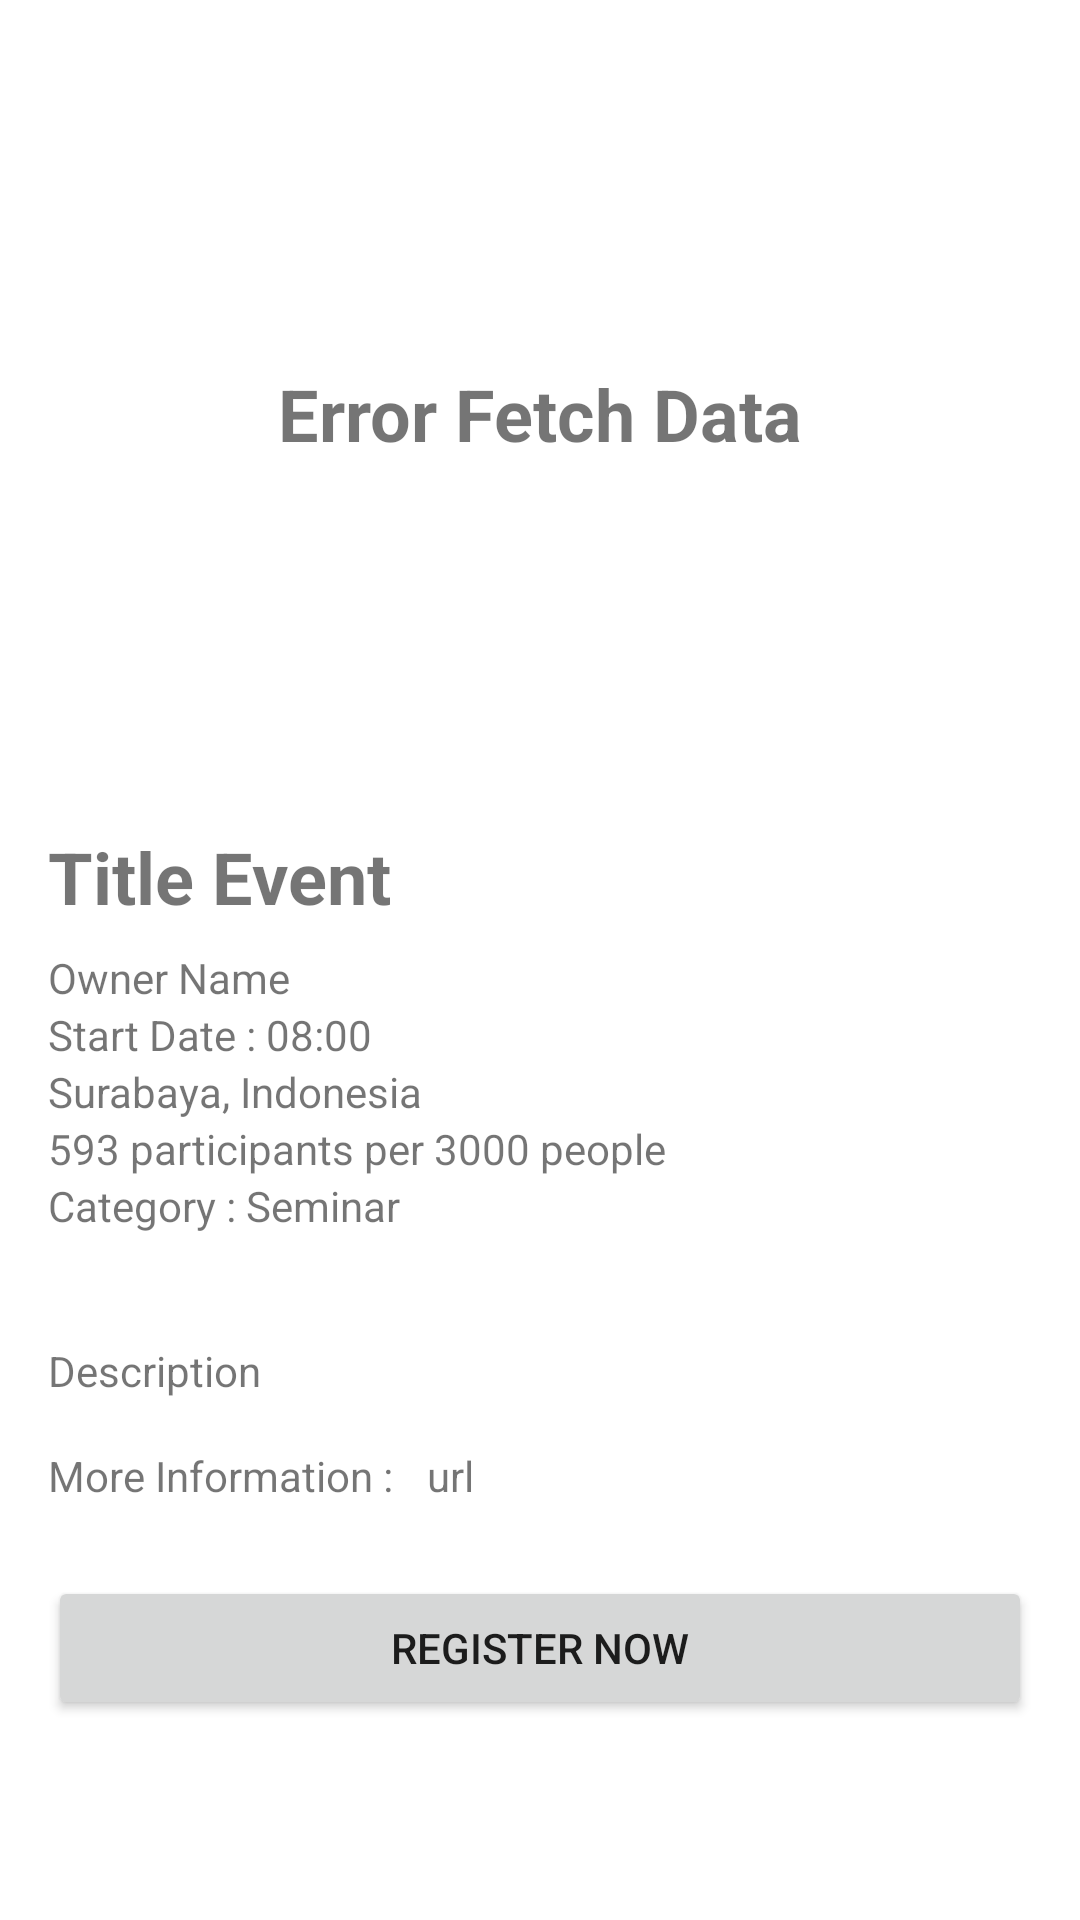

Write the Android layout XML for this screen, with the resource values it uses.
<!-- AndroidManifest.xml: application theme Theme.SubmissionOne -->
<!-- res/layout/activity_detail_event.xml -->
<?xml version="1.0" encoding="utf-8"?>
<ScrollView xmlns:android="http://schemas.android.com/apk/res/android"
    xmlns:app="http://schemas.android.com/apk/res-auto"
    xmlns:tools="http://schemas.android.com/tools"
    android:id="@+id/main"
    android:layout_width="match_parent"
    android:layout_height="match_parent"
    tools:context=".ui.detail.DetailEventActivity">

    <androidx.constraintlayout.widget.ConstraintLayout
        android:layout_width="match_parent"
        android:layout_height="wrap_content"
        android:orientation="vertical"
        android:padding="16dp">


        <androidx.constraintlayout.widget.ConstraintLayout
            android:id="@+id/constraintLayout"
            android:layout_width="match_parent"
            android:layout_height="260dp"
            android:paddingBottom="16dp"
            app:layout_constraintStart_toStartOf="parent"
            app:layout_constraintTop_toTopOf="parent">

            <TextView
                android:id="@+id/errorMessageDetailEvent"
                android:layout_width="match_parent"
                android:layout_height="match_parent"
                android:gravity="center"
                android:textSize="24sp"
                android:textStyle="bold"
                android:text="Error Fetch Data"/>

            <ImageView
                android:id="@+id/img_cover"
                android:layout_width="match_parent"
                android:layout_height="200dp"
                android:scaleType="centerCrop"
                android:src="@drawable/ic_launcher_background"
                app:layout_constraintEnd_toEndOf="parent"
                app:layout_constraintHorizontal_bias="0.0"
                app:layout_constraintStart_toStartOf="parent"
                app:layout_constraintTop_toTopOf="parent" />

            <ImageView
                android:id="@+id/img_logo"
                android:layout_width="100dp"
                android:layout_height="100dp"
                android:layout_marginStart="16dp"
                android:background="@color/white"
                android:outlineAmbientShadowColor="@color/black"
                android:outlineSpotShadowColor="@color/black"
                android:padding="3dp"
                android:src="@drawable/ic_launcher_foreground"
                app:layout_constraintBottom_toBottomOf="parent"
                app:layout_constraintStart_toStartOf="parent" />

        </androidx.constraintlayout.widget.ConstraintLayout>

        <TextView
            android:id="@+id/tv_event_name"
            android:layout_width="match_parent"
            android:layout_height="wrap_content"
            android:paddingBottom="8dp"
            android:text="Title Event"
            android:textSize="24sp"
            android:textStyle="bold"
            app:layout_constraintEnd_toEndOf="parent"
            app:layout_constraintStart_toStartOf="parent"
            app:layout_constraintTop_toBottomOf="@+id/constraintLayout" />

        <TextView
            android:id="@+id/tv_owner_name"
            android:layout_width="match_parent"
            android:layout_height="wrap_content"
            android:text="Owner Name"
            android:textSize="14sp"
            app:layout_constraintEnd_toEndOf="parent"
            app:layout_constraintStart_toStartOf="parent"
            app:layout_constraintTop_toBottomOf="@+id/tv_event_name" />

        <TextView
            android:id="@+id/start_date_event"
            android:layout_width="match_parent"
            android:layout_height="wrap_content"
            android:text="Start Date : 08:00"
            android:textSize="14sp"
            app:layout_constraintEnd_toEndOf="parent"
            app:layout_constraintStart_toStartOf="parent"
            app:layout_constraintTop_toBottomOf="@+id/tv_owner_name" />











        <TextView
            android:id="@+id/city_name"
            android:layout_width="match_parent"
            android:layout_height="wrap_content"
            android:text="Surabaya, Indonesia"
            android:textSize="14sp"
            app:layout_constraintEnd_toEndOf="parent"
            app:layout_constraintStart_toStartOf="parent"
            app:layout_constraintTop_toBottomOf="@+id/start_date_event" />


        <TextView
            android:id="@+id/quota"
            android:layout_width="match_parent"
            android:layout_height="wrap_content"
            android:text="593 participants per 3000 people"
            android:textSize="14sp"
            app:layout_constraintEnd_toEndOf="parent"
            app:layout_constraintStart_toStartOf="parent"
            app:layout_constraintTop_toBottomOf="@+id/city_name" />


        <TextView
            android:id="@+id/category"
            android:layout_width="match_parent"
            android:layout_height="wrap_content"
            android:text="Category : Seminar"
            android:textSize="14sp"
            app:layout_constraintEnd_toEndOf="parent"
            app:layout_constraintStart_toStartOf="parent"
            app:layout_constraintTop_toBottomOf="@+id/quota" />

        <TextView
            android:id="@+id/description_event"
            android:layout_width="match_parent"
            android:layout_height="wrap_content"
            android:paddingTop="36dp"
            android:text="Description"
            app:layout_constraintEnd_toEndOf="parent"
            app:layout_constraintHorizontal_bias="0.0"
            app:layout_constraintStart_toStartOf="parent"
            app:layout_constraintTop_toBottomOf="@+id/category" />

        <TextView
            android:id="@+id/textView"
            android:layout_width="wrap_content"
            android:layout_height="wrap_content"
            android:layout_marginTop="16dp"
            android:text="More Information : "
            app:layout_constraintStart_toStartOf="parent"
            app:layout_constraintTop_toBottomOf="@+id/description_event" />

        <TextView
            android:id="@+id/link"
            android:layout_width="wrap_content"
            android:layout_height="wrap_content"
            android:layout_marginStart="8dp"
            android:text="url"
            android:textSize="14sp"
            app:layout_constraintBottom_toBottomOf="@+id/textView"
            app:layout_constraintEnd_toEndOf="parent"
            app:layout_constraintHorizontal_bias="0.0"
            app:layout_constraintStart_toEndOf="@+id/textView"
            app:layout_constraintTop_toTopOf="@+id/textView"
            app:layout_constraintVertical_bias="1.0" />

        <Button
            android:id="@+id/btn_register"
            android:layout_width="match_parent"
            android:layout_height="wrap_content"
            android:layout_marginTop="24dp"
            android:text="Register Now"
            app:layout_constraintEnd_toEndOf="parent"
            app:layout_constraintHorizontal_bias="0.0"
            app:layout_constraintStart_toStartOf="parent"
            app:layout_constraintTop_toBottomOf="@+id/link" />

        <ProgressBar
            android:id="@+id/progressBar"
            style="?android:attr/progressBarStyle"
            android:layout_width="wrap_content"
            android:layout_height="wrap_content"
            android:layout_gravity="center"
            app:layout_constraintBottom_toBottomOf="parent"
            app:layout_constraintEnd_toEndOf="parent"
            app:layout_constraintHorizontal_bias="0.498"
            app:layout_constraintStart_toStartOf="parent"
            app:layout_constraintTop_toTopOf="parent"
            app:layout_constraintVertical_bias="0.541" />

    </androidx.constraintlayout.widget.ConstraintLayout>

</ScrollView>
<!-- resources referenced by this layout -->
<resources>
  <style name="Theme.SubmissionOne" parent="Theme.MaterialComponents.DayNight.DarkActionBar">
          
          <item name="colorPrimary">@color/purple_500</item>
          <item name="colorPrimaryVariant">@color/purple_700</item>
          <item name="colorOnPrimary">@color/white</item>
          
          <item name="colorSecondary">@color/teal_200</item>
          <item name="colorSecondaryVariant">@color/teal_700</item>
          <item name="colorOnSecondary">@color/black</item>
          
          <item name="android:statusBarColor">?attr/colorPrimaryVariant</item>
          
      </style>
  <!-- not gathered from this repository: default colours our renderer supplied (Android Studio template values) -->
  <color name="purple_500">#FF6200EE</color>
  <color name="purple_700">#FF3700B3</color>
  <color name="teal_200">#FF03DAC5</color>
  <color name="teal_700">#FF018786</color>
  <color name="black">#FF000000</color>
  <color name="white">#FFFFFFFF</color>
</resources>
